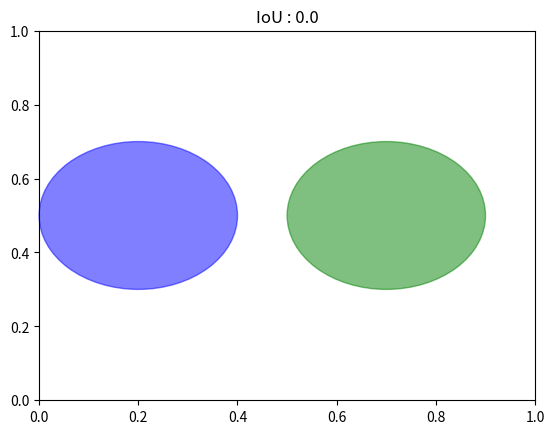

Recreate this plot in Python.
# -*- coding: utf-8 -*-
"""
Created on Tue Mar  5 20:24:14 2019

[redacted]
"""

import numpy as np
from matplotlib import pyplot as plt
import math

def plot_circles(circle1, circle2, IoU_value):
    
    """
    This function plots the circles and shows them to screen
    
    Parameters:
    -----------
    
    circle1: Circle object of matplotlib
    circle2: Circle object of matplotlib
    IoU_value: IoU value
    """
    
    fig = plt.gcf()
    ax = fig.gca()

    ax.add_artist(circle1)
    ax.add_artist(circle2)
    
    ax.set_title("IoU : " + str(IoU_value))
    
    return

def generate_circles(starting_point_circle1, starting_point_circle2, radius_circle1, radius_circle2):
            
    """
    This function generates the circles and calls the function to plot them
    
    Parameters:
    -----------
    
    starting_point_circle1:
    starting_point_circle1:
    radius_circle1:
    radius_circle2:
        
    """
    circle1_coordinates = starting_point_circle1
    circle2_coordinates = starting_point_circle2    
    
    circle1 = plt.Circle(circle1_coordinates, radius=radius_circle1, color='blue', clip_on=False,alpha=0.5)
    circle2 = plt.Circle(circle2_coordinates, radius=radius_circle2, color='g', clip_on=False,alpha=0.5)    
    
    return circle1, circle2

def calculate_distance_along_x_axis(starting_point_circle1, starting_point_circle2):
    
    ## Euclidean distance 
    distance = math.sqrt((starting_point_circle1[0]-starting_point_circle2[0])**2 + 
               (starting_point_circle1[1]-starting_point_circle2[1])**2)
    
    return distance
    
def calculate_overlapping_area(radius_circle1, radius_circle2, starting_point_circle1
                               , starting_point_circle2):
    
    d = calculate_distance_along_x_axis(starting_point_circle1, starting_point_circle2)
   
    ## When the distance is greater than the sum of the radius of two circles, 
    ## then the overlapping area becomes zero
    ## This case is for when the two circles do not overlap at all
    if d > (radius_circle1 + radius_circle2):
        print("distance : {} is greater than sum of radii : {}".format(d, radius_circle1+radius_circle2))
        return 0.0
    
    
    ## This case is for when the circles are of unequal length. If the circle lies inside other circle, 
    ## then do this
    if (d + min(radius_circle1, radius_circle2)) < max(radius_circle1, radius_circle2):
        print("One circle lies inside the other circle completely")
        return calculate_circle_area(min(radius_circle1, radius_circle2))
    
    print("distance : {}".format(d))
    R = radius_circle1
    r = radius_circle2
    
    print("block 1 {}".format((d**2 + r**2 - R**2) / (2 * d * r)))
    print("block 2 {}".format((d**2 + R**2 - r**2) / (2 * d * R)))
    ## Have to perform clipping here so that it doesnt exceed the bounds of inverse cos
    block1 = (r**2) * math.acos((d**2 + r**2 - R**2) / (2 * d * r))
    print(((-d+r+R)*(d+r-R)*(d-r+R)*(d+r+R)))
    block2 = (R**2) * math.acos((d**2 + R**2 - r**2) / (2 * d * R))
    block3 = 0.5 * (math.sqrt((-d+r+R)*(d+r-R)*(d-r+R)*(d+r+R)))
    
    print(block3)
    area = block1 + block2 - block3
    
    return area

def calculate_circle_area(radius):
    return (math.pi * radius**2)
    
def IoU(radius_circle1, radius_circle2, overlapping_area):
    
    denominator = calculate_circle_area(radius_circle1) + calculate_circle_area(radius_circle2) - overlapping_area    
                                       
    iou = overlapping_area / denominator
    
    return iou

if __name__=="__main__":
    
    RADIUS_CIRCLE1 = 0.2
    RADIUS_CIRCLE2 = 0.2

    STARTING_POINT_CIRCLE1 = (0.2,0.5)
    STARTING_POINT_CIRCLE2 = (0.7,0.5)
    
    circle1, circle2 = generate_circles(starting_point_circle1=STARTING_POINT_CIRCLE1, starting_point_circle2=STARTING_POINT_CIRCLE2,
                     radius_circle1=RADIUS_CIRCLE1, radius_circle2=RADIUS_CIRCLE2)    
    
    area = calculate_overlapping_area(RADIUS_CIRCLE1, RADIUS_CIRCLE2, STARTING_POINT_CIRCLE1, 
                                      STARTING_POINT_CIRCLE2)
    
    # When the circles completely overlap each other,
    # the overlapping area should be the same as the area for the individual circle
    #
    # When I checked with the same centers
    # This area is the same as when I compute manually
    print("Area of overlapping region : {}".format(area))
    
    iou = IoU(RADIUS_CIRCLE1, RADIUS_CIRCLE2, area)
    
    plot_circles(circle1, circle2, iou)
    
    print("IoU : {}".format(iou))
    
    # TODOs:
    # Discuss about the possible cases where the circle are of different sizes and engulf one another
    # Next steps